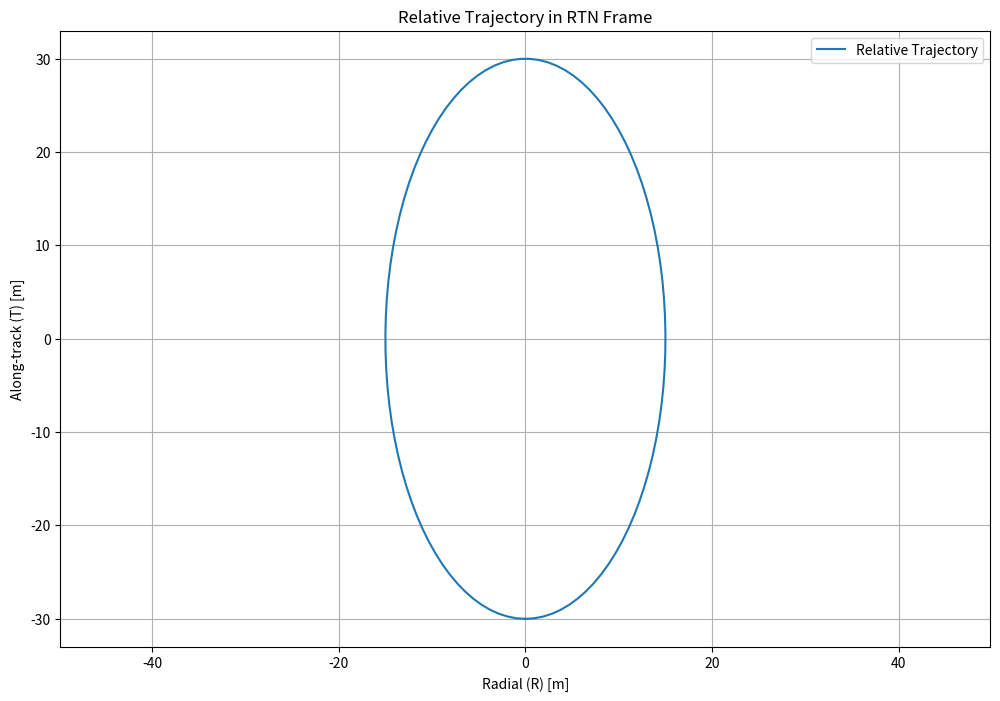
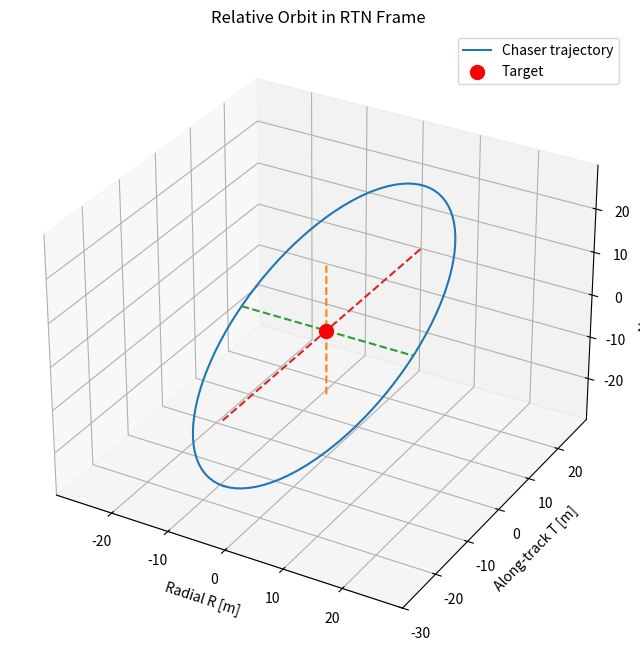
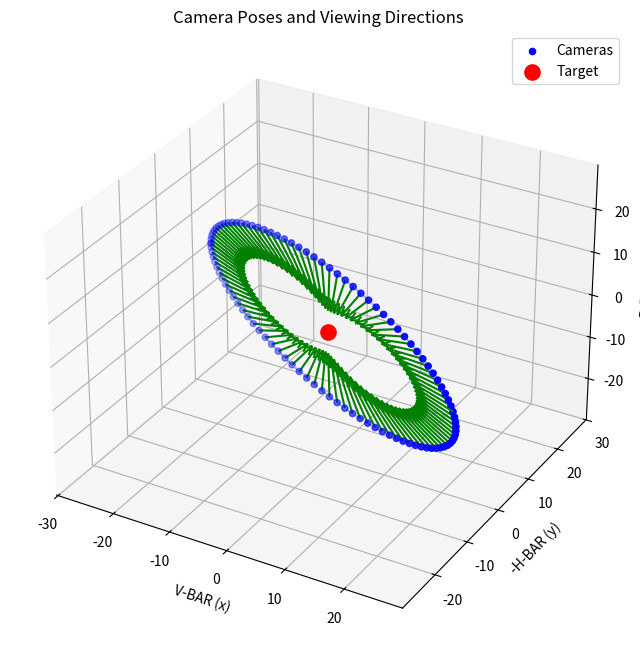

Write Python code to recreate these figures, in order. (Note: this script raises an exception after producing the figures.)
import numpy as np
import matplotlib.pyplot as plt
from scipy.spatial.transform import Rotation as R
import json

"""
Generate a CORTO spacecraft trajectory from relative orbital elements.

The script constructs a safety-ellipse-like relative trajectory in the RTN
frame, converts sampled camera positions to the LVLH convention used for the
CORTO scene, orients each camera toward the target, and writes the resulting
camera/body/Sun poses to a CORTO `geometry.json` file.

Quaternions written to CORTO are stored in scalar-first order [w, x, y, z].
"""


def RTN_from_ROE(ROE, t0, n, v, t, a):
    """
    Convert relative orbital elements to an RTN relative state at time `t`.

    ROE = [delta_a/a, delta_lambda_0, delta_ex, delta_ey, delta_ix, delta_iy]
    and the returned state is [R, T, N, v_R, v_T, v_N].
    """

    tau = n * (t - t0)
    u0 = 0
    u = u0 + tau

    c = np.cos(u)
    s = np.sin(u)

    delta_a_norm, delta_lambda_0, delta_ex, delta_ey, delta_ix, delta_iy = ROE

    delta_r_R_norm = delta_a_norm - delta_ex*c - delta_ey*s
    delta_r_T_norm = delta_lambda_0 - 3/2*delta_a_norm*(u - u0) - 2*delta_ey*c + 2*delta_ex*s
    delta_r_N_norm = -delta_iy*c + delta_ix*s
    delta_r = np.array([delta_r_R_norm, delta_r_T_norm, delta_r_N_norm])*a

    delta_v_R_norm = delta_ex*s - delta_ey*c
    delta_v_T_norm = -3/2*delta_a_norm + 2*delta_ex*c + 2*delta_ey*s
    delta_v_N_norm = delta_ix*c + delta_iy*s
    delta_v = np.array([delta_v_R_norm, delta_v_T_norm, delta_v_N_norm])*v

    x = np.concatenate((delta_r, delta_v))
    return x
    

def safety_ellipse(a, ROE_0, plot_trajectory=True):
    """Propagate one orbit of relative motion and optionally plot diagnostics."""
    mu = 3.986e14  # Earth's gravitational parameter in m^3/s^2

    # Target circular-orbit parameters.
    n = np.sqrt(mu / a**3) # Mean motion in rad/s.

    r_ECI = np.array([a, 0, 0])
    v_ECI = np.array([0, np.sqrt(mu/a), 0])

    # RTN frame: R is radial outward, T is along-track, N is orbit-normal.

    e_R = r_ECI/np.linalg.norm(r_ECI)
    e_N = np.cross(r_ECI, v_ECI)/np.linalg.norm(np.cross(r_ECI, v_ECI))
    e_T = np.cross(e_N, e_R)

    t0 = 0
    T = 2*np.pi/n  # orbital period in s

    ROE_0 = np.array(ROE_0, dtype=float)
    x = []
    time = np.linspace(0, T, 100)

    for t in time:
        x.append(RTN_from_ROE(ROE_0, t0, n, np.linalg.norm(v_ECI), t, a))

    x = np.array(x)

    if plot_trajectory is True:
        plt.figure(figsize=(12, 8))
        plt.plot(x[:, 0], x[:, 1], label='Relative Trajectory')
        plt.xlabel('Radial (R) [m]')
        plt.ylabel('Along-track (T) [m]')
        plt.title('Relative Trajectory in RTN Frame')
        plt.grid()
        plt.axis('equal')
        plt.legend()
        plt.show()

        from mpl_toolkits.mplot3d import Axes3D

        fig = plt.figure(figsize=(10,8))
        ax = fig.add_subplot(111, projection='3d')

        ax.plot(x[:,0], x[:,1], x[:,2], label='Chaser trajectory')

        ax.scatter(0, 0, 0, color='red', s=100, label='Target')

        # Reference axes through the target.
        ax.plot([0,0],[0,0],[min(x[:,2]), max(x[:,2])], linestyle='--')
        ax.plot([min(x[:,0]), max(x[:,0])],[0,0],[0,0], linestyle='--')
        ax.plot([0,0],[min(x[:,1]), max(x[:,1])],[0,0], linestyle='--')

        ax.set_xlabel('Radial R [m]')
        ax.set_ylabel('Along-track T [m]')
        ax.set_zlabel('Normal N [m]')

        ax.set_title('Relative Orbit in RTN Frame')
        ax.legend()

        # Equal scale on all 3D axes.
        max_range = np.array([
            x[:,0].max()-x[:,0].min(),
            x[:,1].max()-x[:,1].min(),
            x[:,2].max()-x[:,2].min()
        ]).max()/2

        mid_x = (x[:,0].max()+x[:,0].min())*0.5
        mid_y = (x[:,1].max()+x[:,1].min())*0.5
        mid_z = (x[:,2].max()+x[:,2].min())*0.5

        ax.set_xlim(mid_x-max_range, mid_x+max_range)
        ax.set_ylim(mid_y-max_range, mid_y+max_range)
        ax.set_zlim(mid_z-max_range, mid_z+max_range)

        plt.show()
    return x, time


def camera_poses(positions, plot_poses=True):
    """
    Build camera poses from LVLH positions, with cameras looking at the target.

    The returned pose array stores position followed by scalar-first quaternion
    [w, x, y, z], matching the CORTO geometry convention.
    """

    positions = np.asarray(positions, dtype=float)

    # Up direction is the negative H-bar axis in this LVLH convention.
    up = np.array([0, -1, 0])

    poses = []
    rot_mats = []

    for p in positions:
        p_norm = np.linalg.norm(p)

        # The camera looks toward the target, so +Z_cam points away from it.
        z_cam = p / p_norm 
        x_cam = np.cross(up, z_cam)
        x_cam /= np.linalg.norm(x_cam)
        y_cam = np.cross(z_cam, x_cam)
        y_cam /= np.linalg.norm(y_cam)

        R_cam_to_world = np.column_stack((x_cam, y_cam, z_cam))

        q_cam_to_world = R.from_matrix(R_cam_to_world).as_quat()  # [qx, qy, qz, qw]
        q = (q_cam_to_world[3], q_cam_to_world[0], q_cam_to_world[1], q_cam_to_world[2])
        q_cam_to_world = np.array(q)

        poses.append(np.hstack((p, q_cam_to_world)))
        rot_mats.append(R_cam_to_world)

    poses = np.array(poses)
    rot_mats = np.array(rot_mats)

    if plot_poses:

        from mpl_toolkits.mplot3d import Axes3D

        fig = plt.figure(figsize=(10,8))
        ax = fig.add_subplot(111, projection='3d')

        ax.scatter(positions[:,0], positions[:,1], positions[:,2],
                   color='blue', label='Cameras')

        ax.scatter(0,0,0,color='red',s=120,label='Target')

        for p, Rcw in zip(positions, rot_mats):

            view_dir = -Rcw[:,2]  # camera viewing direction

            ax.quiver(
                p[0], p[1], p[2],
                view_dir[0], view_dir[1], view_dir[2],
                length=10,
                normalize=True,
                color='green'
            )

        # Camera trajectory line.
        ax.plot(positions[:,0], positions[:,1], positions[:,2],
                linestyle='--', alpha=0.5)

        ax.set_xlabel("V-BAR (x)")
        ax.set_ylabel("-H-BAR (y)")
        ax.set_zlabel("R-BAR (z)")

        ax.set_title("Camera Poses and Viewing Directions")
        ax.legend()

        # Equal scale on all 3D axes.
        max_range = np.ptp(positions, axis=0).max()/2
        mid = positions.mean(axis=0)

        ax.set_xlim(mid[0]-max_range, mid[0]+max_range)
        ax.set_ylim(mid[1]-max_range, mid[1]+max_range)
        ax.set_zlim(mid[2]-max_range, mid[2]+max_range)

        plt.show()


    return poses, rot_mats

def target_rotation(t_samples, w_body, axis_vec):
    """Generate body quaternions for a constant angular velocity around an axis."""
    t_samples = np.asarray(t_samples, dtype=float)

    axis_vec = np.asarray(axis_vec, dtype=float)   
    axis_vec /= np.linalg.norm(axis_vec)            

    R0 = R.identity()

    body_quaternions = []
    for t in t_samples:
        angle = w_body * t
        R_t = R.from_rotvec(angle * axis_vec)
        q_t = (R_t * R0).as_quat()
        q = (q_t[3], q_t[0], q_t[1], q_t[2])
        q_t = np.array(q)
        body_quaternions.append(q_t.tolist())

    return body_quaternions

def RTN_to_LVLH(trajectory):
    """
    Convert RTN positions to the LVLH axes used by the CORTO scenario.

    LVLH axes:
    - x: V-bar, aligned with +T;
    - y: H-bar, aligned with -N;
    - z: R-bar, aligned with -R toward Earth.
    """

    trajectory_RTN = np.asarray(trajectory, dtype=float)
    R_RTN_to_LVLH = np.array([[0, 1, 0],
                              [0, 0, -1],
                              [-1, 0, 0]])
    trajectory_LVLH = trajectory_RTN @ R_RTN_to_LVLH.T

    return trajectory_LVLH

def sun_behind_camera(camera_positions, camera_rot_mats, sun_distance=3):
    """Place the Sun behind each camera along the opposite viewing direction."""
    sun_positions = []
    sun_orientations = []
    
    for pos, Rcw in zip(camera_positions, camera_rot_mats):
        view_dir = -Rcw[:, 2]  # camera looks along -Z_cam in world
        sun_pos = pos - sun_distance * view_dir  # behind the camera
        sun_positions.append(sun_pos.tolist())
        
        # Match camera orientation so the Sun local -Z points toward the target.
        q = R.from_matrix(Rcw).as_quat()  # [qx, qy, qz, qw]
        q_wxyz = [float(q[3]), float(q[0]), float(q[1]), float(q[2])]
        sun_orientations.append(q_wxyz)
    
    return sun_positions, sun_orientations


# ============================================================
# Scenario configuration
# ============================================================

R_E = 6371e3  # Earth radius in m
h = 500e3     # altitude in m
a = R_E + h  # semi-major axis in m

# Safety ellipse ROE parameters.
delta_a = 0
delta_lambda_0 = 0 / a
delta_ex = 0 / a
delta_ey = 15 / a
delta_ix = 0 / a
delta_iy = 15 / a


# Secondary trajectory ROE parameters.
#delta_a = 0
#delta_lambda_0 = 0 / a
#delta_ex = 5 / a
#delta_ey = 15 / a
#delta_ix = -10 / a
#delta_iy = 15 / a

ROE_0 = [delta_a/a, delta_lambda_0, delta_ex, delta_ey, delta_ix, delta_iy]
trajectory, time = safety_ellipse(a, ROE_0, plot_trajectory=True)

# Camera poses in LVLH frame.
N_cameras = 100
sampled_idx = np.linspace(0, len(trajectory)-1, N_cameras, dtype=int)

sampled_times = time[sampled_idx]

camera_positions_RTN = trajectory[sampled_idx, :3]
camera_positions = RTN_to_LVLH(camera_positions_RTN)
poses, rot_mats = camera_poses(camera_positions)

position_camera = poses[:, :3]
orientation_camera = poses[:, 3:]

# Body poses in LVLH frame.
body_position = [0, 0, 0]  # Target at the origin in LVLH frame
body_position = [body_position for _ in range(N_cameras)]

w_body = np.deg2rad(0.0)
body_orientation = target_rotation(sampled_times, w_body, axis_vec=[1, 0, 0])

# Sun direction examples in LVLH frame.

# Frame 30
#sun_position = [11.454296579136235, -5.727148289568118, 16.547508253780414]
#sun_orientation = [0.041196401836761584, 0.29527501802266465, -0.13189642990487144, 0.9453670461708344]

# Frame 60
#sun_position = [26.112891737705336, -13.056445868852668, -10.267702520241535]
#sun_orientation = [0.17854235299508195, 0.8069007163465081, -0.12164506476453522, 0.5497602571711632]

# Frame 70
#sun_position = [9.405184040057277, -4.702592020028638, -17.009387829317753]
#sun_orientation = [0.11465767141019656, 0.961466119617321, -0.02958844337093845, 0.24811497986556103]

# Frame 80
#sun_position = [-12.449471239119474, 6.224735619559737, -16.293213657257493]
#sun_orientation = [-0.13908756996937627, 0.9369907825469415, -0.04705562986741773, -0.31699950946312944]

#sun_position = [sun_position for _ in range(N_cameras)]
#sun_orientation = [sun_orientation for _ in range(N_cameras)]



# Final Sun placement: behind each camera along the viewing direction.
sun_position, sun_orientation = sun_behind_camera(position_camera, rot_mats, sun_distance=3)

# CORTO geometry output.
geometry = {
        "sun": {
            "position": sun_position,
            "orientation": sun_orientation
        },
        "camera": {
            "position": position_camera.tolist(),
            "orientation": orientation_camera.tolist()
        },
        "body": {
            "position": body_position,
            "orientation": body_orientation  
        }
    }

with open("/Users/martino/Desktop/Tesi/codes/corto/input/S10_Spacecraft_Complex_Sat/geometry/geometry.json", "w") as f:
       json.dump(geometry, f, indent=4) 
